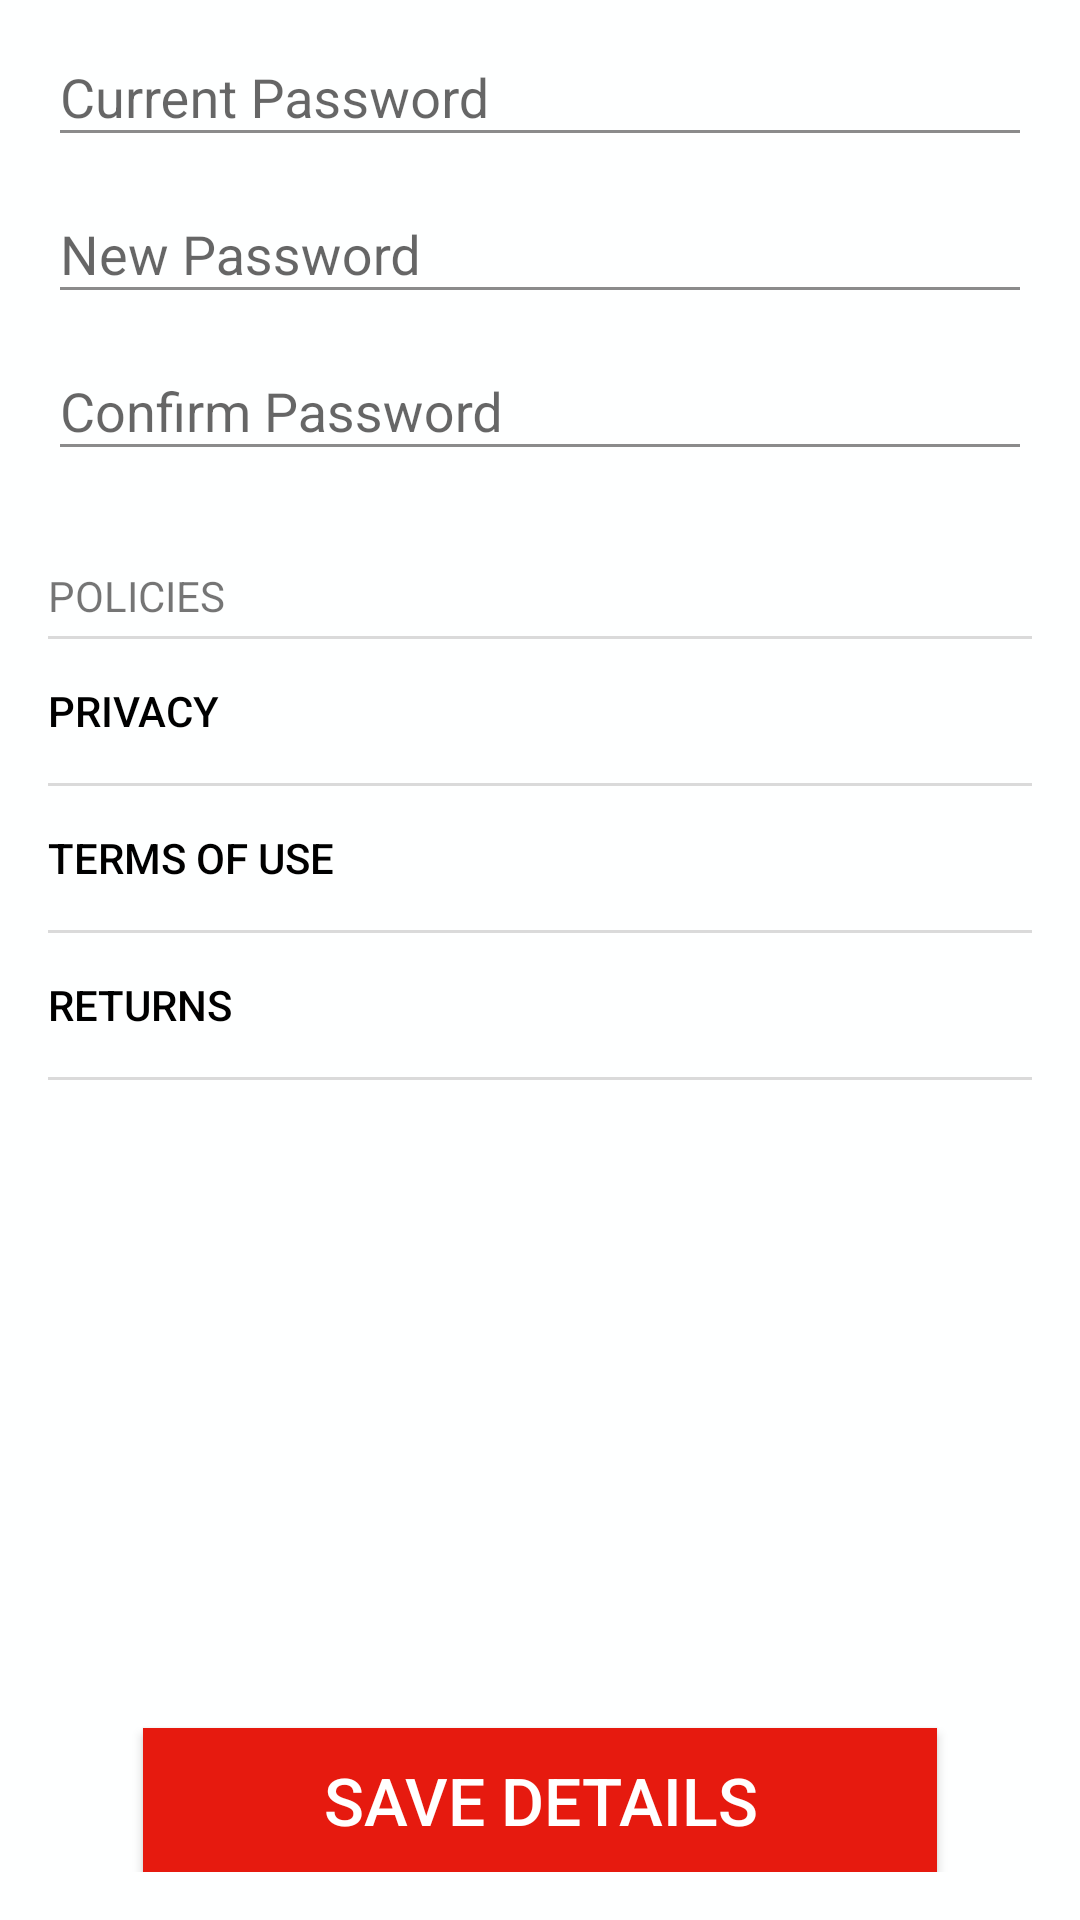

Produce the Android XML layout that renders to this screen, including the resource entries it uses.
<!-- AndroidManifest.xml: application theme AppTheme -->
<!-- res/layout/fragment_tab_settings.xml -->
<FrameLayout xmlns:android="http://schemas.android.com/apk/res/android"
    xmlns:tools="http://schemas.android.com/tools"
    android:layout_width="match_parent"
    android:layout_height="match_parent"
    tools:context="io.nemesis.ninder.fragment.TabPayment"
    android:focusableInTouchMode="true"
    android:focusable="true">
    <include
        android:id="@+id/progressBar"
        layout="@layout/progress_bar"/>
    <RelativeLayout
        android:layout_width="match_parent"
        android:layout_height="wrap_content"
        android:id="@+id/settingsView"
        android:orientation="vertical"
        android:layout_marginBottom="@dimen/activity_vertical_margin"
        android:layout_marginStart="@dimen/activity_horizontal_margin"
        android:layout_marginEnd="@dimen/activity_horizontal_margin">
    <androidx.appcompat.widget.AppCompatButton
        android:text="@string/button_save_details"
        android:layout_width="wrap_content"
        android:layout_height="wrap_content"
        android:background="@color/red"
        android:textColor="@color/white"
        android:layout_marginTop="@dimen/activity_vertical_margin"
        android:elevation="10dp"
        android:paddingStart="60dp"
        android:paddingEnd="60dp"
        android:textSize="22sp"
        android:layout_gravity="center|bottom"
        android:layout_alignParentBottom="true"
        android:layout_centerHorizontal="true"
        android:id="@+id/button_save_details" />
    <ScrollView
        android:layout_width="match_parent"
        android:layout_height="match_parent"
        android:layout_above="@id/button_save_details"
        android:layout_marginBottom="@dimen/activity_vertical_margin">
    <LinearLayout
        android:layout_width="match_parent"
        android:layout_height="wrap_content"
        android:orientation="vertical">
        <com.google.android.material.textfield.TextInputLayout
            android:layout_width="match_parent"
            android:layout_height="wrap_content">
            <com.google.android.material.textfield.TextInputEditText
                android:layout_width="match_parent"
                android:layout_height="wrap_content"
                android:id="@+id/field_current_password"
                android:inputType="textPassword"
                android:hint="@string/hint_current_password" />
        </com.google.android.material.textfield.TextInputLayout>
        <com.google.android.material.textfield.TextInputLayout
            android:layout_width="match_parent"
            android:layout_height="wrap_content">
            <com.google.android.material.textfield.TextInputEditText
                android:layout_width="match_parent"
                android:layout_height="wrap_content"
                android:id="@+id/field_new_password"
                android:inputType="textPassword"
                android:hint="@string/hint_new_password" />
            </com.google.android.material.textfield.TextInputLayout>
        <com.google.android.material.textfield.TextInputLayout
            android:layout_width="match_parent"
            android:layout_height="wrap_content">
        <com.google.android.material.textfield.TextInputEditText
            android:layout_width="match_parent"
            android:layout_height="wrap_content"
            android:id="@+id/field_confirm_password"
            android:inputType="textPassword"
            android:imeOptions="actionDone"
            android:hint="@string/hint_confirm_password" />
        </com.google.android.material.textfield.TextInputLayout>

        <TextView
            android:layout_width="wrap_content"
            android:layout_height="wrap_content"
            android:layout_marginTop="@dimen/activity_vertical_margin_x2"
            android:layout_marginBottom="@dimen/text_view_margin"
            android:text="@string/label_policies"
            android:textAllCaps="true" />
            <View
            android:layout_width="match_parent"
            android:layout_height="1dp"
            android:background="@color/divider_color"/>

        <Button
            android:layout_width="match_parent"
            android:layout_height="wrap_content"
            android:id="@+id/button_privacy"
            android:text="@string/button_privacy"
            android:background="@android:color/transparent"
            android:gravity="start|center"
            />
        <View
            android:layout_width="match_parent"
            android:layout_height="1dp"
            android:background="@color/divider_color"/>
        <Button
            android:layout_width="match_parent"
            android:layout_height="wrap_content"
            android:id="@+id/button_terms"
            android:text="@string/button_terms"
            android:background="@android:color/transparent"
            android:gravity="start|center"
            />
        <View
            android:layout_width="match_parent"
            android:layout_height="1dp"
            android:background="@color/divider_color"/>
        <Button
            android:layout_width="match_parent"
            android:layout_height="wrap_content"
            android:id="@+id/button_returns"
            android:text="@string/button_returns"
            android:background="@android:color/transparent"
            android:gravity="start|center"
            />
        <View
            android:layout_width="match_parent"
            android:layout_height="1dp"
            android:background="@color/divider_color"/>
    </LinearLayout>
    </ScrollView>

    </RelativeLayout>

</FrameLayout>
<!-- res/layout/progress_bar.xml (included above) -->
<?xml version="1.0" encoding="utf-8"?>
<ProgressBar xmlns:android="http://schemas.android.com/apk/res/android"
    android:id="@+id/progressBar"
    style="?android:attr/progressBarStyleLarge"
    android:layout_width="wrap_content"
    android:layout_height="wrap_content"
    android:layout_gravity="center"
    android:visibility="gone"
     />
<!-- resources referenced by this layout -->
<resources>
  <color name="divider_color">@color/grey_light</color>
  <color name="red">#e61a0f</color>
  <color name="white">#ffffff</color>
  <dimen name="activity_horizontal_margin">16dp</dimen>
  <dimen name="activity_vertical_margin">16dp</dimen>
  <dimen name="activity_vertical_margin_x2">32dp</dimen>
  <dimen name="text_view_margin">4dp</dimen>
  <string name="button_privacy">Privacy</string>
  <string name="button_returns">Returns</string>
  <string name="button_save_details">Save Details</string>
  <string name="button_terms">Terms of Use</string>
  <string name="hint_confirm_password">Confirm Password</string>
  <string name="hint_current_password">Current Password</string>
  <string name="hint_new_password">New Password</string>
  <string name="label_policies">Policies</string>
  <style name="AppTheme" parent="Theme.AppCompat.Light.NoActionBar">
          
          
          
          <item name="android:windowFullscreen">true</item>
          
          <item name="colorPrimary">@color/colorPrimary</item>
          <item name="colorPrimaryDark">@color/colorPrimaryDark</item>
          <item name="colorAccent">@color/colorAccent</item>
          <item name="android:colorBackground">@color/colorBackground</item>
          <item name="android:textColorPrimary">@color/black</item>
          <item name="android:editTextColor">@android:color/black</item>
          <item name="android:textColorSecondary">@color/textColorSecondary</item>
          <item name="android:actionBarStyle">@style/CustomActionBar</item>
          
          <item name="android:windowContentTransitions">true</item>
          <item name="android:windowSharedElementReenterTransition">@null</item>
          <item name="android:windowReenterTransition">@null</item>
          <item name="android:windowAllowReturnTransitionOverlap">false</item>
          <item name="searchViewStyle">@style/CustomSearchView</item>
          <item name="actionMenuTextColor">@android:color/black</item>
          <item name="android:dropDownItemStyle">@style/myDropDownItemStyle</item>
          <item name="android:dropDownListViewStyle">@style/myDropDownListViewStyle</item>
      </style>
  <color name="grey_light">#dadada</color>
  <color name="colorPrimary">@color/white_dusty</color>
  <color name="colorPrimaryDark">@color/grey</color>
  <color name="colorAccent">@color/red</color>
  <color name="colorBackground">@color/white_dusty</color>
  <color name="black">#000000</color>
  <color name="textColorSecondary">@color/grey_dark</color>
  <style name="CustomActionBar" parent="android:Widget.Material.Light.ActionBar.Solid">
          <item name="android:elevation">0dp</item>
          <item name="android:displayOptions">homeAsUp</item>
      </style>
  <style name="CustomSearchView" parent="Widget.AppCompat.SearchView">
          <item name="queryBackground">@null</item>
          
          <item name="android:textColorHint">@color/black</item>
          <item name="android:navigationIcon">@drawable/ic_arrow_back_black_24dp</item>
          <item name="android:closeIcon">@drawable/ic_close_black_24dp</item>
  
      </style>
  <style name="myDropDownItemStyle" parent="Widget.AppCompat.DropDownItem.Spinner">
          <item name="android:textColor">@color/black</item>
          <item name="android:textSize">14dp</item>
      </style>
  <style name="myDropDownListViewStyle" parent="Widget.AppCompat.ListView.DropDown">
          <item name="android:background">@color/white</item>
      </style>
  <color name="white_dusty">#feffff</color>
  <color name="grey">#aaa9a9</color>
  <color name="grey_dark">#8b8b8b</color>
</resources>
